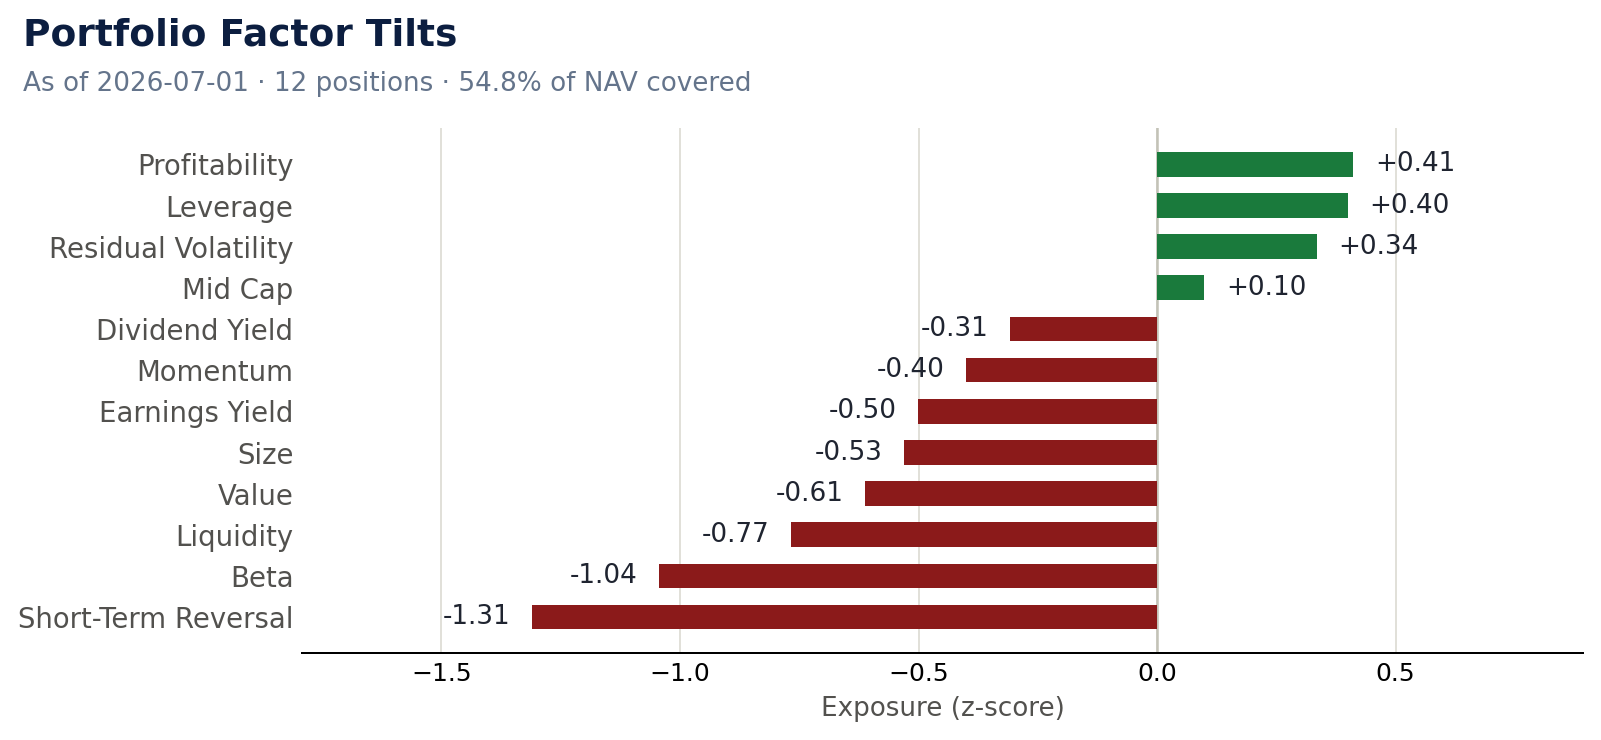

Values plotted in this chart, from the file beside it:
factor, z_score
Size, -0.5295
Mid Cap, 0.09909
Beta, -1.045
Momentum, -0.4008
Short-Term Reversal, -1.31
Residual Volatility, 0.3352
Value, -0.6129
Earnings Yield, -0.5017
Profitability, 0.4116
Leverage, 0.3996
Dividend Yield, -0.3086
Liquidity, -0.7668
